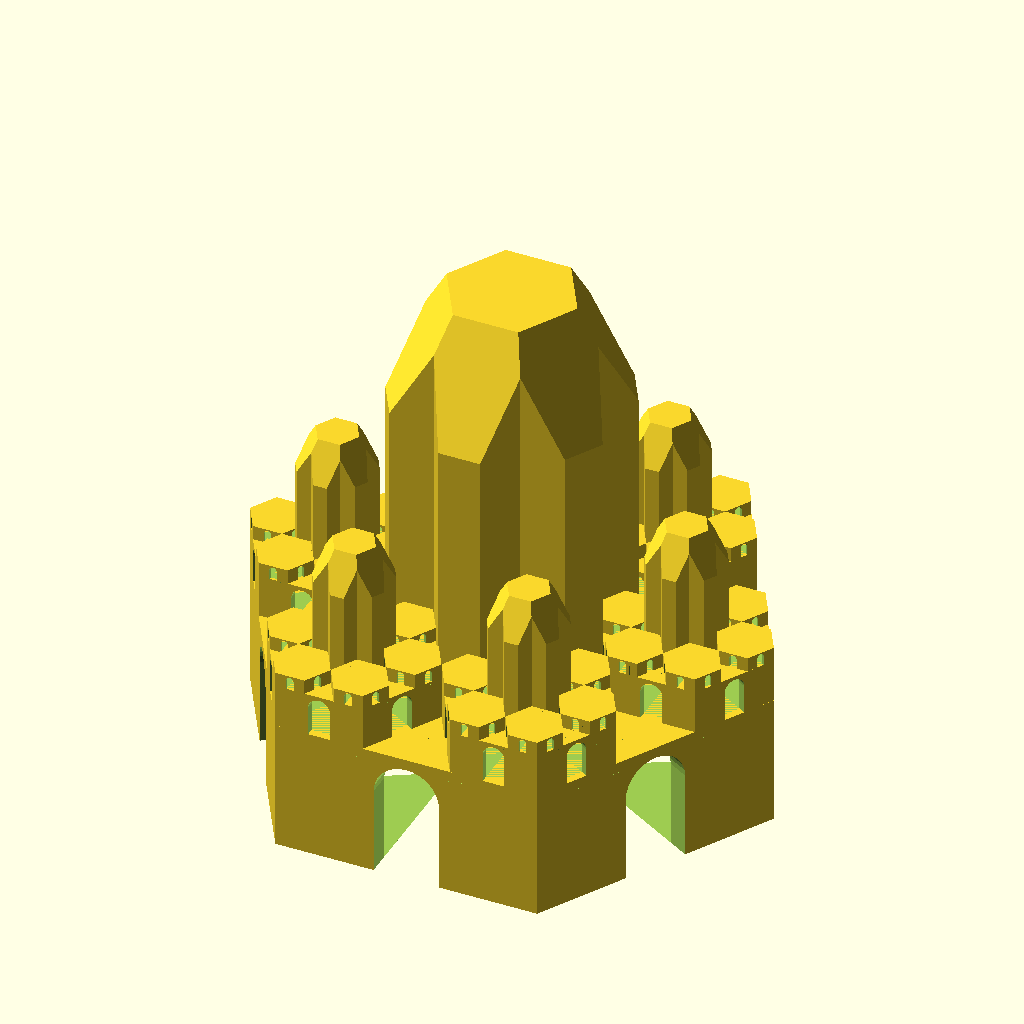
Cell 1: the model at its default parameters.
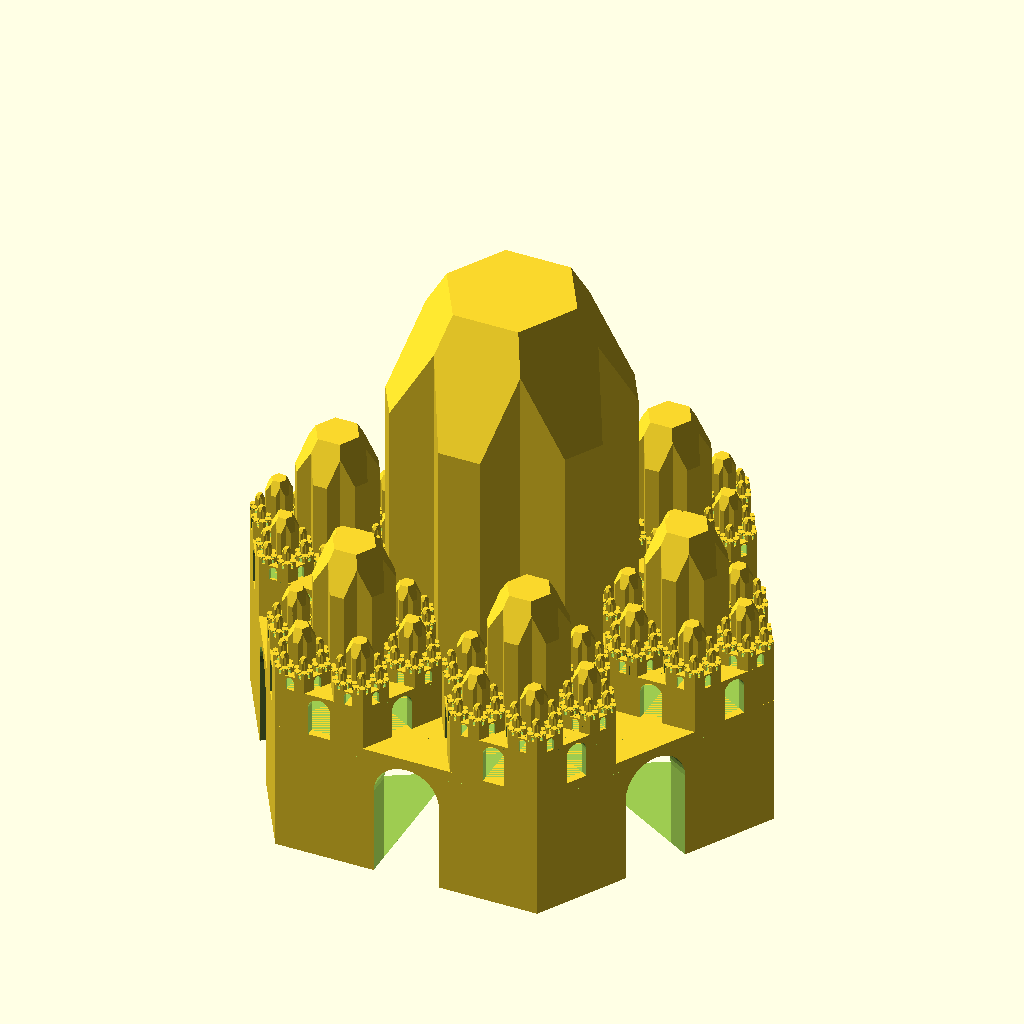
Cell 2: IterMax = 4 (everything else at default).
All cells are drawn from the same view direction (rotation 55°, 0°, 25°, orthographic, colour scheme Cornfield), but the view is re-fitted for each cell, so position and scale can differ between cells as well as the parameter.
The OpenSCAD source (scadFiles/884231/1399198.scad):
taille=15;

IterMax=2;



toto(it=1,mit=IterMax);





module toto()

{

    difference()

    {

        cylinder(r=taille,$fn=6,h=taille/2);

        

        for(i=[1:3])

        {

            rotate([0,0,i*60])

            hull()

            {

                rotate([90,0,00])

                translate([0,0,0])

                cylinder(r=taille/8,h=taille*4,$fn=32,center=true);



                rotate([90,0,00])

                translate([0,taille/3,0])    

                cylinder(r=taille/8,h=taille*4,$fn=32,center=true);

            }

        }

    cylinder(r=taille-taille/10,$fn=6,h=taille/2-taille/20);



    }

    if(it<=mit)

    {

        for(i=[1:6])

        {

            rotate([00,00,i*360/6])

            translate([taille/1.5,0,taille/2])

            scale(2/6,2/6,1/2)

            rotate([0,0,0])

            toto(it=it+1,mit=mit);

        }

        

        intersection()

        {

        union()

        {

            translate([0,0,taille/2])

            rotate([0,0,30])

            cylinder(r=taille/1.75,$fn=3,h=taille*1.5);



            translate([0,0,taille/2])

            rotate([0,0,90])

            cylinder(r=taille/1.75,$fn=3,h=taille*1.5);

        }

        hull()

        {

            translate([0,0,taille*1.5])

            sphere(r=taille/2,$fn=6);

            translate([0,0,taille/2])

            sphere(r=taille/2,$fn=6);

        }

        

        

    }

    }

}
Parameter table extracted from the source (name, type, default, range or options):
taille: number, default 15
IterMax: number, default 2
